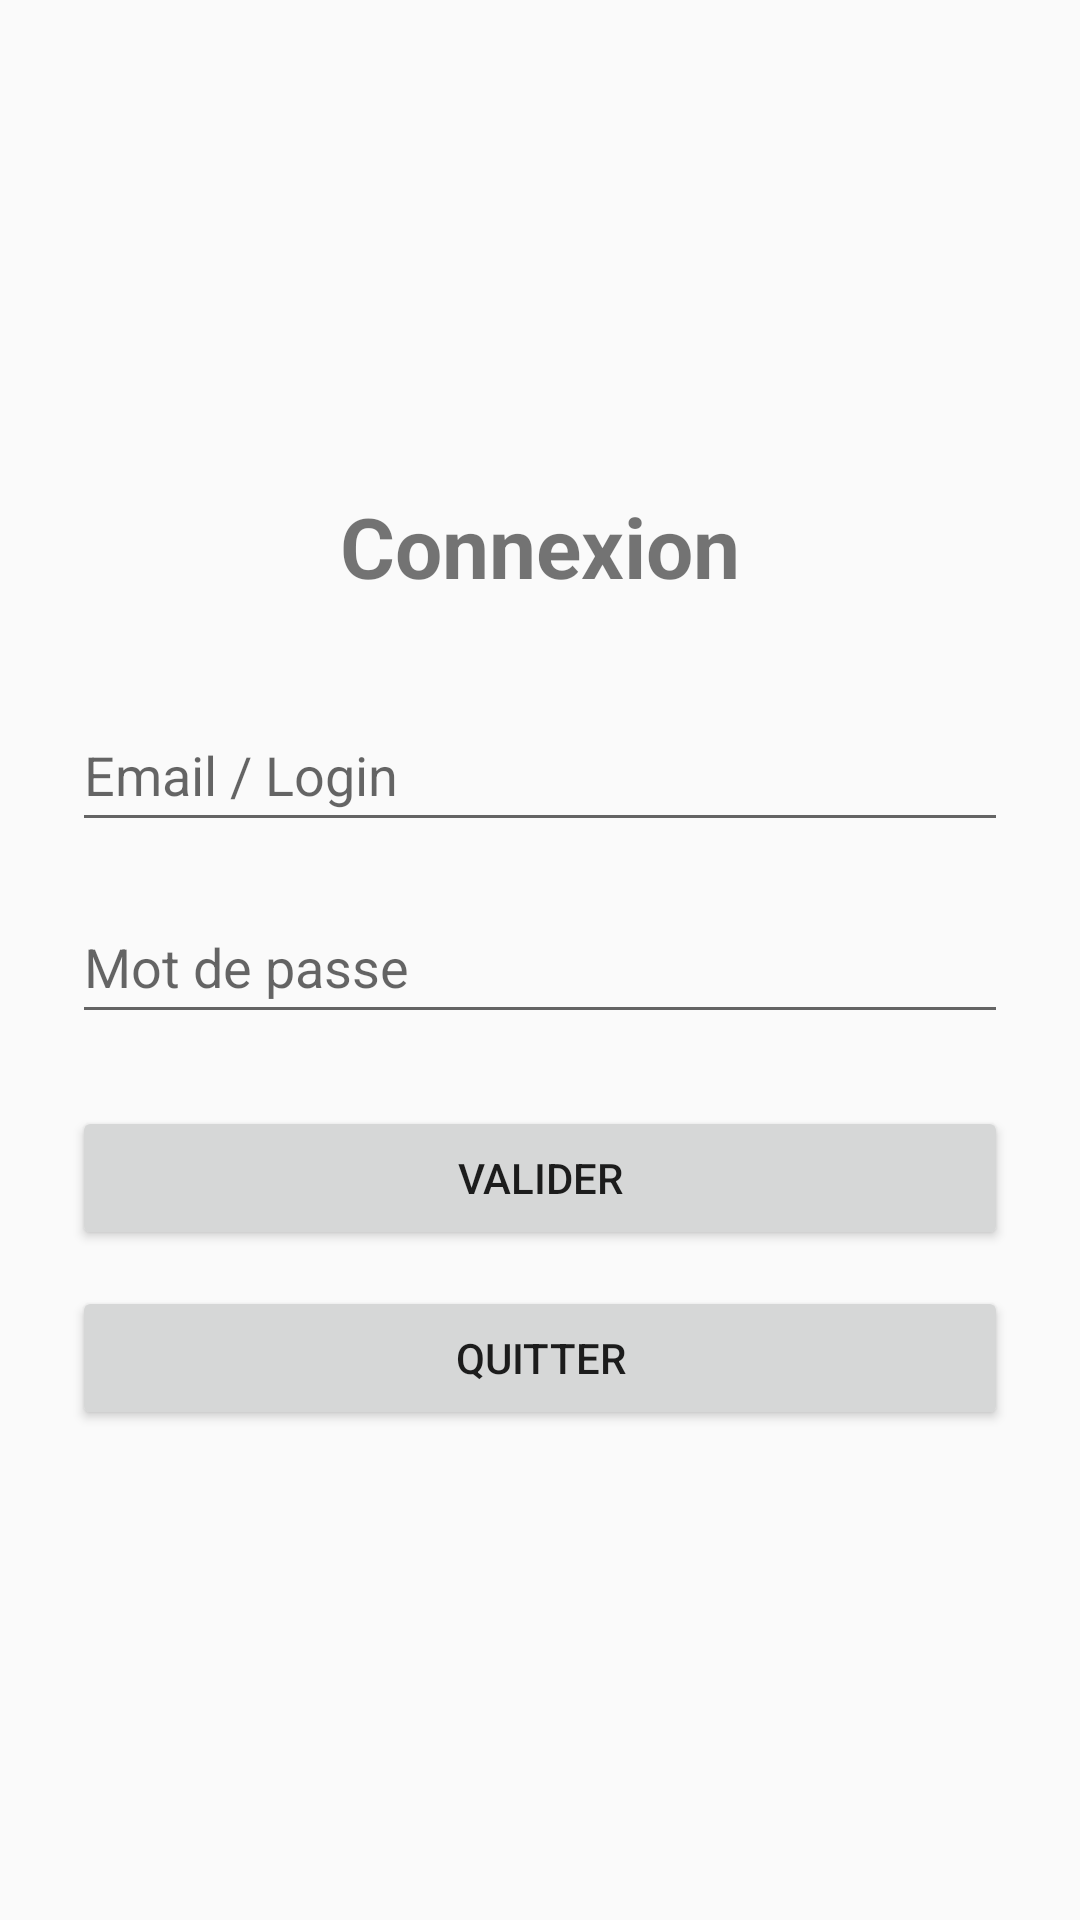

Produce the Android XML layout that renders to this screen, including the resource entries it uses.
<!-- AndroidManifest.xml: application theme Theme.AppCompat.DayNight.NoActionBar -->
<!-- res/layout/activity_auth.xml -->
<?xml version="1.0" encoding="utf-8"?>
<androidx.constraintlayout.widget.ConstraintLayout xmlns:android="http://schemas.android.com/apk/res/android"
    xmlns:app="http://schemas.android.com/apk/res-auto"
    xmlns:tools="http://schemas.android.com/tools"
    android:id="@+id/main"
    android:layout_width="match_parent"
    android:layout_height="match_parent"
    android:padding="24dp"
    tools:context=".Auth">

    <TextView
        android:id="@+id/tv_title"
        android:layout_width="wrap_content"
        android:layout_height="wrap_content"
        android:text="Connexion"
        android:textSize="28sp"
        android:textStyle="bold"
        android:layout_marginBottom="32dp"
        app:layout_constraintTop_toTopOf="parent"
        app:layout_constraintBottom_toTopOf="@id/login"
        app:layout_constraintStart_toStartOf="parent"
        app:layout_constraintEnd_toEndOf="parent"
        app:layout_constraintVertical_chainStyle="packed" />

    <EditText
        android:id="@+id/login"
        android:layout_width="0dp"
        android:layout_height="wrap_content"
        android:hint="Email / Login"
        android:inputType="textEmailAddress"
        android:minHeight="48dp"
        android:layout_marginBottom="16dp"
        app:layout_constraintTop_toBottomOf="@id/tv_title"
        app:layout_constraintBottom_toTopOf="@id/mdp"
        app:layout_constraintStart_toStartOf="parent"
        app:layout_constraintEnd_toEndOf="parent" />

    <EditText
        android:id="@+id/mdp"
        android:layout_width="0dp"
        android:layout_height="wrap_content"
        android:hint="Mot de passe"
        android:inputType="textPassword"
        android:minHeight="48dp"
        android:layout_marginBottom="24dp"
        app:layout_constraintTop_toBottomOf="@id/login"
        app:layout_constraintBottom_toTopOf="@id/btn_valider"
        app:layout_constraintStart_toStartOf="parent"
        app:layout_constraintEnd_toEndOf="parent" />

    <Button
        android:id="@+id/btn_valider"
        android:layout_width="0dp"
        android:layout_height="wrap_content"
        android:text="Valider"
        android:onClick="clicValidationButton"
        android:layout_marginBottom="12dp"
        app:layout_constraintTop_toBottomOf="@id/mdp"
        app:layout_constraintBottom_toTopOf="@id/btn_quitter"
        app:layout_constraintStart_toStartOf="parent"
        app:layout_constraintEnd_toEndOf="parent" />

    <Button
        android:id="@+id/btn_quitter"
        android:layout_width="0dp"
        android:layout_height="wrap_content"
        android:text="Quitter"
        android:onClick="clicCloseButton"
        style="?android:attr/buttonStyleSmall"
        app:layout_constraintTop_toBottomOf="@id/btn_valider"
        app:layout_constraintBottom_toBottomOf="parent"
        app:layout_constraintStart_toStartOf="parent"
        app:layout_constraintEnd_toEndOf="parent" />

</androidx.constraintlayout.widget.ConstraintLayout>
<!-- resources referenced by this layout -->
<resources>

</resources>
